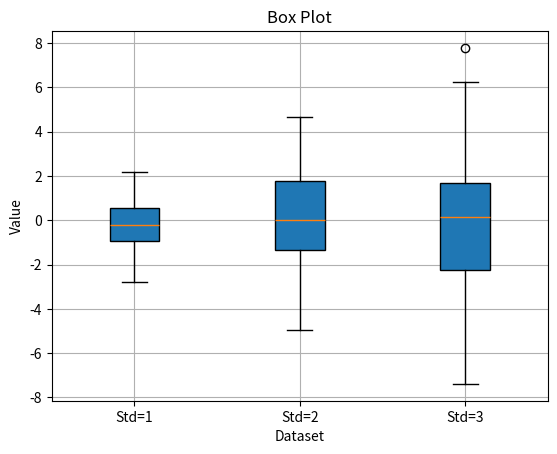

Write the Python code that produced this figure.
import matplotlib.pyplot as plt
import numpy as np

data = [np.random.normal(0, std, 100) for std in range(1, 4)]

plt.boxplot(data, vert=True, patch_artist=True)
plt.title("Box Plot")
plt.xlabel("Dataset")
plt.ylabel("Value")
plt.xticks([1, 2, 3], ['Std=1', 'Std=2', 'Std=3'])
plt.grid(True)
plt.show()
